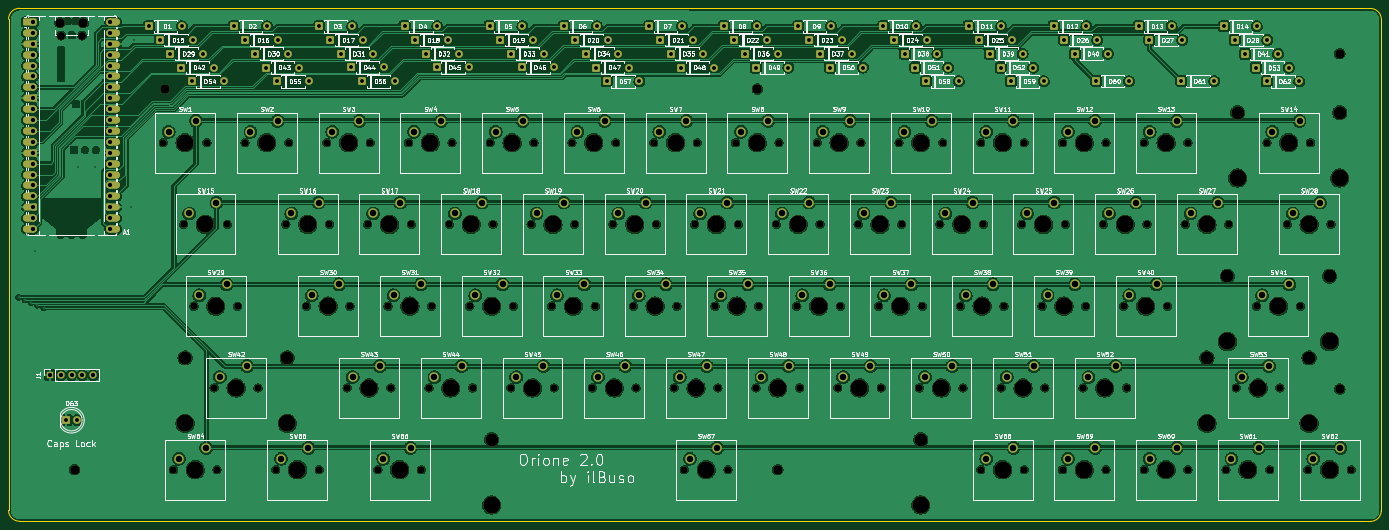
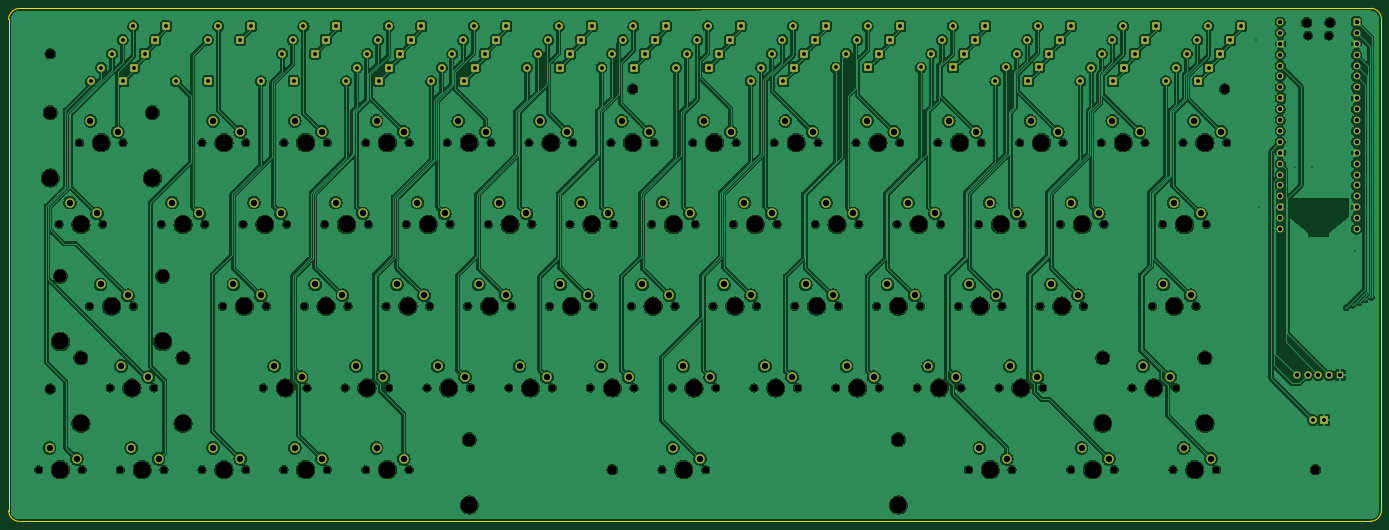
Circuit board: 11 layer files. Board 319.9 x 119.6 mm.
- bottom_copper: orione-v2-B_Cu.gbr (893207 bytes)
- bottom_mask: orione-v2-B_Mask.gbr (20594 bytes)
- paste: orione-v2-B_Paste.gbr (452 bytes)
- bottom_silk: orione-v2-B_Silkscreen.gbr (453 bytes)
- outline: orione-v2-Edge_Cuts.gbr (984 bytes)
- top_copper: orione-v2-F_Cu.gbr (781133 bytes)
- top_mask: orione-v2-F_Mask.gbr (23534 bytes)
- paste: orione-v2-F_Paste.gbr (452 bytes)
- top_silk: orione-v2-F_Silkscreen.gbr (316634 bytes)
- drill: orione-v2-NPTH.drl (4410 bytes)
- drill: orione-v2-PTH.drl (5571 bytes)

=== bottom_copper: orione-v2-B_Cu.gbr (893207 bytes, source omitted) ===
=== bottom_mask: orione-v2-B_Mask.gbr (20594 bytes, source omitted) ===
=== paste: orione-v2-B_Paste.gbr ===
%TF.GenerationSoftware,KiCad,Pcbnew,9.0.4*%
%TF.CreationDate,2025-10-25T14:37:41+02:00*%
%TF.ProjectId,orione-v2,6f72696f-6e65-42d7-9632-2e6b69636164,rev?*%
%TF.SameCoordinates,Original*%
%TF.FileFunction,Paste,Bot*%
%TF.FilePolarity,Positive*%
%FSLAX46Y46*%
G04 Gerber Fmt 4.6, Leading zero omitted, Abs format (unit mm)*
G04 Created by KiCad (PCBNEW 9.0.4) date 2025-10-25 14:37:41*
%MOMM*%
%LPD*%
G01*
G04 APERTURE LIST*
G04 APERTURE END LIST*
M02*

=== bottom_silk: orione-v2-B_Silkscreen.gbr ===
%TF.GenerationSoftware,KiCad,Pcbnew,9.0.4*%
%TF.CreationDate,2025-10-25T14:37:41+02:00*%
%TF.ProjectId,orione-v2,6f72696f-6e65-42d7-9632-2e6b69636164,rev?*%
%TF.SameCoordinates,Original*%
%TF.FileFunction,Legend,Bot*%
%TF.FilePolarity,Positive*%
%FSLAX46Y46*%
G04 Gerber Fmt 4.6, Leading zero omitted, Abs format (unit mm)*
G04 Created by KiCad (PCBNEW 9.0.4) date 2025-10-25 14:37:41*
%MOMM*%
%LPD*%
G01*
G04 APERTURE LIST*
G04 APERTURE END LIST*
M02*

=== outline: orione-v2-Edge_Cuts.gbr ===
%TF.GenerationSoftware,KiCad,Pcbnew,9.0.4*%
%TF.CreationDate,2025-10-25T14:37:41+02:00*%
%TF.ProjectId,orione-v2,6f72696f-6e65-42d7-9632-2e6b69636164,rev?*%
%TF.SameCoordinates,Original*%
%TF.FileFunction,Profile,NP*%
%FSLAX46Y46*%
G04 Gerber Fmt 4.6, Leading zero omitted, Abs format (unit mm)*
G04 Created by KiCad (PCBNEW 9.0.4) date 2025-10-25 14:37:41*
%MOMM*%
%LPD*%
G01*
G04 APERTURE LIST*
%TA.AperFunction,Profile*%
%ADD10C,0.050000*%
%TD*%
G04 APERTURE END LIST*
D10*
X48880000Y-195010000D02*
G75*
G02*
X46340000Y-192470000I0J2540000D01*
G01*
X363697500Y-75522500D02*
G75*
G02*
X366237500Y-78062500I0J-2540000D01*
G01*
X366237500Y-192512500D02*
X366237500Y-78062500D01*
X46340000Y-78020000D02*
G75*
G02*
X48880000Y-75480000I2540000J0D01*
G01*
X48880000Y-195010000D02*
X363697500Y-195052500D01*
X46340000Y-78020000D02*
X46340000Y-192470000D01*
X366237500Y-192512500D02*
G75*
G02*
X363697500Y-195052500I-2540000J0D01*
G01*
X48880000Y-75480000D02*
X363697500Y-75522500D01*
M02*

=== top_copper: orione-v2-F_Cu.gbr (781133 bytes, source omitted) ===
=== top_mask: orione-v2-F_Mask.gbr (23534 bytes, source omitted) ===
=== paste: orione-v2-F_Paste.gbr ===
%TF.GenerationSoftware,KiCad,Pcbnew,9.0.4*%
%TF.CreationDate,2025-10-25T14:37:40+02:00*%
%TF.ProjectId,orione-v2,6f72696f-6e65-42d7-9632-2e6b69636164,rev?*%
%TF.SameCoordinates,Original*%
%TF.FileFunction,Paste,Top*%
%TF.FilePolarity,Positive*%
%FSLAX46Y46*%
G04 Gerber Fmt 4.6, Leading zero omitted, Abs format (unit mm)*
G04 Created by KiCad (PCBNEW 9.0.4) date 2025-10-25 14:37:40*
%MOMM*%
%LPD*%
G01*
G04 APERTURE LIST*
G04 APERTURE END LIST*
M02*

=== top_silk: orione-v2-F_Silkscreen.gbr (316634 bytes, source omitted) ===
=== drill: orione-v2-NPTH.drl ===
M48
; DRILL file {KiCad 9.0.4} date 2025-10-25T14:38:08+0200
; FORMAT={-:-/ absolute / metric / decimal}
; #@! TF.CreationDate,2025-10-25T14:38:08+02:00
; #@! TF.GenerationSoftware,Kicad,Pcbnew,9.0.4
; #@! TF.FileFunction,NonPlated,1,2,NPTH
FMAT,2
METRIC
; #@! TA.AperFunction,NonPlated,NPTH,ComponentDrill
T1C1.700
; #@! TA.AperFunction,NonPlated,NPTH,ComponentDrill
T2C1.850
; #@! TA.AperFunction,NonPlated,NPTH,ComponentDrill
T3C2.200
; #@! TA.AperFunction,NonPlated,NPTH,ComponentDrill
T4C3.050
; #@! TA.AperFunction,NonPlated,NPTH,ComponentDrill
T5C4.000
%
G90
G05
T1
X82.392Y-106.787
X84.774Y-182.987
X87.155Y-125.837
X89.536Y-144.887
X92.552Y-106.787
X94.299Y-163.938
X94.934Y-182.987
X97.315Y-125.837
X99.696Y-144.887
X101.442Y-106.787
X104.459Y-163.938
X108.586Y-182.987
X110.968Y-125.837
X111.602Y-106.787
X115.73Y-144.887
X118.746Y-182.987
X120.492Y-106.787
X121.127Y-125.837
X125.255Y-163.938
X125.89Y-144.887
X130.017Y-125.837
X130.653Y-106.787
X132.399Y-182.987
X134.78Y-144.887
X135.415Y-163.938
X139.542Y-106.787
X140.177Y-125.837
X142.559Y-182.987
X144.305Y-163.938
X144.94Y-144.887
X149.067Y-125.837
X149.702Y-106.787
X153.83Y-144.887
X154.465Y-163.938
X158.593Y-106.787
X159.227Y-125.837
X163.355Y-163.938
X163.99Y-144.887
X168.117Y-125.837
X168.752Y-106.787
X172.88Y-144.887
X173.515Y-163.938
X177.642Y-106.787
X178.278Y-125.837
X182.405Y-163.938
X183.04Y-144.887
X187.167Y-125.837
X187.802Y-106.787
X191.93Y-144.887
X192.565Y-163.938
X196.692Y-106.787
X197.327Y-125.837
X201.455Y-163.938
X202.09Y-144.887
X203.836Y-182.987
X206.218Y-125.837
X206.852Y-106.787
X210.98Y-144.887
X211.615Y-163.938
X213.996Y-182.987
X215.742Y-106.787
X216.377Y-125.837
X220.505Y-163.938
X221.14Y-144.887
X225.267Y-125.837
X225.903Y-106.787
X230.03Y-144.887
X230.665Y-163.938
X234.792Y-106.787
X235.427Y-125.837
X239.555Y-163.938
X240.19Y-144.887
X244.317Y-125.837
X244.952Y-106.787
X249.08Y-144.887
X249.715Y-163.938
X253.843Y-106.787
X254.477Y-125.837
X258.605Y-163.938
X259.24Y-144.887
X263.368Y-125.837
X264.002Y-106.787
X268.13Y-144.887
X268.765Y-163.938
X272.892Y-106.787
X272.892Y-182.987
X273.527Y-125.837
X277.655Y-163.938
X278.29Y-144.887
X282.417Y-125.837
X283.053Y-106.787
X283.053Y-182.987
X287.18Y-144.887
X287.815Y-163.938
X291.942Y-106.787
X291.942Y-182.987
X292.577Y-125.837
X296.705Y-163.938
X297.34Y-144.887
X301.467Y-125.837
X302.102Y-106.787
X302.102Y-182.987
X306.23Y-144.887
X306.865Y-163.938
X310.993Y-106.787
X310.993Y-182.987
X311.627Y-125.837
X316.39Y-144.887
X320.517Y-125.837
X321.152Y-106.787
X321.152Y-182.987
X330.042Y-182.987
X330.678Y-125.837
X332.424Y-163.938
X337.186Y-144.887
X339.567Y-106.787
X340.202Y-182.987
X342.584Y-163.938
X344.33Y-125.837
X347.346Y-144.887
X349.092Y-182.987
X349.727Y-106.787
X354.49Y-125.837
X359.252Y-182.987
T2
X58.607Y-81.825
X63.457Y-81.825
T3
X58.307Y-78.795
X61.712Y-182.987
X63.757Y-78.795
X82.902Y-94.305
X220.822Y-94.305
X225.585Y-182.987
X356.547Y-86.055
X356.547Y-164.205
T4
X87.479Y-156.938
X111.279Y-156.938
X158.916Y-175.987
X258.916Y-175.987
X325.604Y-156.938
X330.366Y-137.887
X332.748Y-99.787
X349.404Y-156.938
X354.166Y-137.887
X356.547Y-99.787
T5
X87.472Y-106.787
X87.479Y-172.177
X89.854Y-182.987
X92.235Y-125.837
X94.616Y-144.887
X99.379Y-163.938
X106.522Y-106.787
X111.279Y-172.177
X113.666Y-182.987
X116.047Y-125.837
X120.81Y-144.887
X125.572Y-106.787
X130.335Y-163.938
X135.097Y-125.837
X137.479Y-182.987
X139.86Y-144.887
X144.623Y-106.787
X149.385Y-163.938
X154.147Y-125.837
X158.91Y-144.887
X158.916Y-191.227
X163.672Y-106.787
X168.435Y-163.938
X173.197Y-125.837
X177.96Y-144.887
X182.722Y-106.787
X187.485Y-163.938
X192.248Y-125.837
X197.01Y-144.887
X201.772Y-106.787
X206.535Y-163.938
X208.916Y-182.987
X211.297Y-125.837
X216.06Y-144.887
X220.822Y-106.787
X225.585Y-163.938
X230.347Y-125.837
X235.11Y-144.887
X239.873Y-106.787
X244.635Y-163.938
X249.397Y-125.837
X254.16Y-144.887
X258.916Y-191.227
X258.923Y-106.787
X263.685Y-163.938
X268.447Y-125.837
X273.21Y-144.887
X277.972Y-106.787
X277.972Y-182.987
X282.735Y-163.938
X287.498Y-125.837
X292.26Y-144.887
X297.022Y-106.787
X297.022Y-182.987
X301.785Y-163.938
X306.548Y-125.837
X311.31Y-144.887
X316.072Y-106.787
X316.072Y-182.987
X325.597Y-125.837
X325.604Y-172.177
X330.366Y-153.127
X332.748Y-115.027
X335.123Y-182.987
X337.504Y-163.938
X342.266Y-144.887
X344.647Y-106.787
X349.404Y-172.177
X349.41Y-125.837
X354.166Y-153.127
X354.172Y-182.987
X356.547Y-115.027
M30

=== drill: orione-v2-PTH.drl ===
M48
; DRILL file {KiCad 9.0.4} date 2025-10-25T14:38:08+0200
; FORMAT={-:-/ absolute / metric / decimal}
; #@! TF.CreationDate,2025-10-25T14:38:08+02:00
; #@! TF.GenerationSoftware,Kicad,Pcbnew,9.0.4
; #@! TF.FileFunction,Plated,1,2,PTH
FMAT,2
METRIC
; #@! TA.AperFunction,Plated,PTH,ViaDrill
T1C0.300
; #@! TA.AperFunction,Plated,PTH,ComponentDrill
T2C0.900
; #@! TA.AperFunction,Plated,PTH,ComponentDrill
T3C1.000
; #@! TA.AperFunction,Plated,PTH,ComponentDrill
T4C1.500
%
G90
G05
T1
X48.714Y-142.851
X50.164Y-143.452
X51.613Y-144.053
X52.5Y-132.09
X53.063Y-144.654
X54.512Y-145.255
X62.42Y-112.54
X66.42Y-112.49
X74.97Y-121.79
X75.46Y-82.77
T2
X59.713Y-171.47
X62.253Y-171.47
X79.097Y-79.662
X81.587Y-82.862
X84.06Y-86.07
X86.52Y-89.28
X86.718Y-79.662
X89.0Y-92.49
X89.207Y-82.862
X91.68Y-86.07
X94.14Y-89.28
X96.62Y-92.49
X98.947Y-79.662
X101.41Y-82.88
X103.87Y-86.08
X106.36Y-89.28
X106.567Y-79.662
X108.85Y-92.48
X109.03Y-82.88
X111.49Y-86.08
X113.98Y-89.28
X116.47Y-92.48
X118.787Y-79.662
X121.24Y-82.87
X123.72Y-86.08
X126.197Y-89.275
X126.407Y-79.662
X128.667Y-92.47
X128.86Y-82.87
X131.34Y-86.08
X133.817Y-89.275
X136.287Y-92.47
X138.627Y-79.662
X141.107Y-82.862
X143.588Y-86.065
X146.067Y-89.265
X146.248Y-79.662
X148.727Y-82.862
X151.207Y-86.065
X153.688Y-89.265
X158.468Y-79.662
X160.93Y-82.87
X163.427Y-86.062
X165.9Y-89.27
X166.088Y-79.662
X168.55Y-82.87
X171.047Y-86.062
X173.52Y-89.27
X175.827Y-79.662
X178.308Y-82.862
X180.787Y-86.07
X183.26Y-89.28
X183.447Y-79.662
X185.73Y-92.49
X185.927Y-82.862
X188.407Y-86.07
X190.88Y-89.28
X193.35Y-92.49
X195.667Y-79.662
X198.14Y-82.86
X200.61Y-86.07
X203.1Y-89.28
X203.287Y-79.662
X205.76Y-82.86
X208.23Y-86.07
X210.72Y-89.28
X213.028Y-79.662
X215.5Y-82.86
X217.987Y-86.07
X220.46Y-89.28
X220.647Y-79.662
X223.12Y-82.86
X225.607Y-86.07
X228.08Y-89.28
X230.387Y-79.662
X232.85Y-82.86
X235.34Y-86.07
X237.81Y-89.28
X238.007Y-79.662
X240.47Y-82.86
X242.96Y-86.07
X245.43Y-89.28
X250.227Y-79.662
X252.7Y-82.86
X255.188Y-86.07
X257.66Y-89.28
X257.847Y-79.662
X260.13Y-92.49
X260.32Y-82.86
X262.808Y-86.07
X265.28Y-89.28
X267.75Y-92.49
X270.067Y-79.662
X272.548Y-82.865
X275.01Y-86.07
X277.5Y-89.28
X277.688Y-79.662
X279.97Y-92.49
X280.167Y-82.865
X282.63Y-86.07
X285.12Y-89.28
X287.59Y-92.49
X289.907Y-79.665
X292.387Y-82.862
X294.86Y-86.07
X297.527Y-79.665
X299.827Y-92.455
X300.007Y-82.862
X302.48Y-86.07
X307.447Y-92.455
X309.748Y-79.662
X312.21Y-82.87
X317.368Y-79.662
X319.667Y-92.455
X319.83Y-82.87
X327.287Y-92.455
X329.587Y-79.662
X332.05Y-82.87
X334.53Y-86.09
X337.027Y-89.31
X337.207Y-79.662
X339.49Y-92.53
X339.67Y-82.87
X342.15Y-86.09
X344.647Y-89.31
X347.11Y-92.53
T3
X52.142Y-78.665
X52.142Y-81.205
X52.142Y-83.745
X52.142Y-86.285
X52.142Y-88.825
X52.142Y-91.365
X52.142Y-93.905
X52.142Y-96.445
X52.142Y-98.985
X52.142Y-101.525
X52.142Y-104.065
X52.142Y-106.605
X52.142Y-109.145
X52.142Y-111.685
X52.142Y-114.225
X52.142Y-116.765
X52.142Y-119.305
X52.142Y-121.845
X52.142Y-124.385
X52.142Y-126.925
X55.938Y-160.97
X58.478Y-160.97
X61.018Y-160.97
X63.558Y-160.97
X66.098Y-160.97
X69.922Y-78.665
X69.922Y-81.205
X69.922Y-83.745
X69.922Y-86.285
X69.922Y-88.825
X69.922Y-91.365
X69.922Y-93.905
X69.922Y-96.445
X69.922Y-98.985
X69.922Y-101.525
X69.922Y-104.065
X69.922Y-106.605
X69.922Y-109.145
X69.922Y-111.685
X69.922Y-114.225
X69.922Y-116.765
X69.922Y-119.305
X69.922Y-121.845
X69.922Y-124.385
X69.922Y-126.925
T4
X83.662Y-104.248
X86.044Y-180.447
X88.425Y-123.297
X90.013Y-101.707
X90.806Y-142.347
X92.394Y-177.907
X94.775Y-120.757
X95.569Y-161.397
X97.156Y-139.808
X101.919Y-158.857
X102.712Y-104.248
X109.062Y-101.707
X109.856Y-180.447
X112.237Y-123.297
X116.206Y-177.907
X117.0Y-142.347
X118.587Y-120.757
X121.762Y-104.248
X123.35Y-139.808
X126.525Y-161.397
X128.112Y-101.707
X131.287Y-123.297
X132.875Y-158.857
X133.669Y-180.447
X136.05Y-142.347
X137.637Y-120.757
X140.019Y-177.907
X140.812Y-104.248
X142.4Y-139.808
X145.575Y-161.397
X147.162Y-101.707
X150.338Y-123.297
X151.925Y-158.857
X155.1Y-142.347
X156.688Y-120.757
X159.862Y-104.248
X161.45Y-139.808
X164.625Y-161.397
X166.213Y-101.707
X169.387Y-123.297
X170.975Y-158.857
X174.15Y-142.347
X175.737Y-120.757
X178.912Y-104.248
X180.5Y-139.808
X183.675Y-161.397
X185.262Y-101.707
X188.438Y-123.297
X190.025Y-158.857
X193.2Y-142.347
X194.787Y-120.757
X197.962Y-104.248
X199.55Y-139.808
X202.725Y-161.397
X204.312Y-101.707
X205.106Y-180.447
X207.487Y-123.297
X209.075Y-158.857
X211.456Y-177.907
X212.25Y-142.347
X213.837Y-120.757
X217.012Y-104.248
X218.6Y-139.808
X221.775Y-161.397
X223.362Y-101.707
X226.537Y-123.297
X228.125Y-158.857
X231.3Y-142.347
X232.887Y-120.757
X236.062Y-104.248
X237.65Y-139.808
X240.825Y-161.397
X242.412Y-101.707
X245.587Y-123.297
X247.175Y-158.857
X250.35Y-142.347
X251.938Y-120.757
X255.112Y-104.248
X256.7Y-139.808
X259.875Y-161.397
X261.462Y-101.707
X264.637Y-123.297
X266.225Y-158.857
X269.4Y-142.347
X270.988Y-120.757
X274.162Y-104.248
X274.162Y-180.447
X275.75Y-139.808
X278.925Y-161.397
X280.512Y-101.707
X280.512Y-177.907
X283.688Y-123.297
X285.275Y-158.857
X288.45Y-142.347
X290.037Y-120.757
X293.212Y-104.248
X293.212Y-180.447
X294.8Y-139.808
X297.975Y-161.397
X299.562Y-101.707
X299.562Y-177.907
X302.738Y-123.297
X304.325Y-158.857
X307.5Y-142.347
X309.087Y-120.757
X312.262Y-104.248
X312.262Y-180.447
X313.85Y-139.808
X318.613Y-101.707
X318.613Y-177.907
X321.787Y-123.297
X328.137Y-120.757
X331.312Y-180.447
X333.694Y-161.397
X337.662Y-177.907
X338.456Y-142.347
X340.044Y-158.857
X340.837Y-104.248
X344.806Y-139.808
X345.6Y-123.297
X347.188Y-101.707
X350.363Y-180.447
X351.95Y-120.757
X356.712Y-177.907
M30

